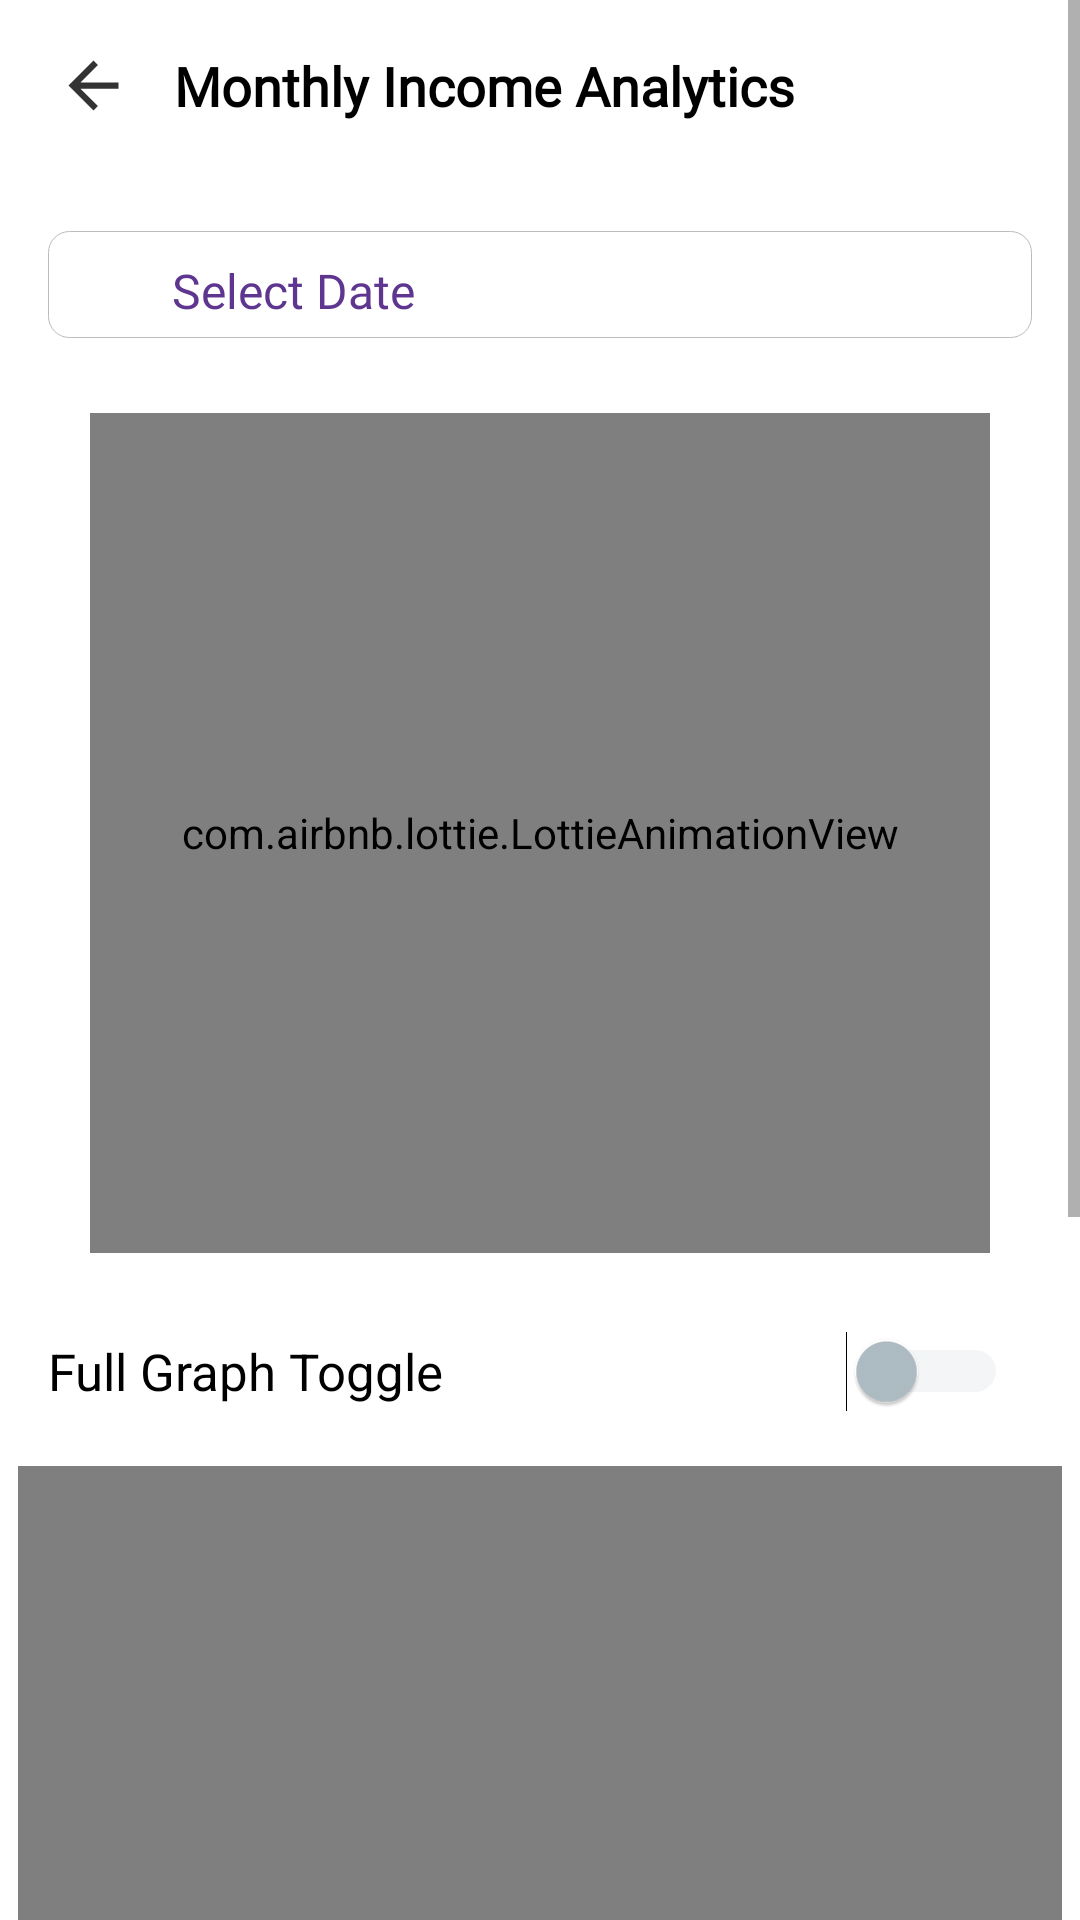

Layout XML and referenced resources for this Android screen:
<!-- AndroidManifest.xml: application theme Theme.HisaabCalculator -->
<!-- res/layout/fragment_monthly_income.xml -->
<?xml version="1.0" encoding="utf-8"?>
<RelativeLayout xmlns:android="http://schemas.android.com/apk/res/android"
    xmlns:app="http://schemas.android.com/apk/res-auto"
    xmlns:tools="http://schemas.android.com/tools"
    android:id="@+id/monthlyIncomeRootLayout"
    android:layout_width="match_parent"
    xmlns:ads="http://schemas.android.com/apk/res-auto"
    android:layout_height="match_parent"
    android:fillViewport="true"
    android:background="@android:color/white"
    tools:context=".MonthlyIncomeFragment">



    <ScrollView
        android:id="@+id/monthlyIncomeScrollView"
        android:layout_width="match_parent"
        android:layout_height="match_parent">

        <LinearLayout
            android:id="@+id/monthlyIncomeMainLayout"
            android:layout_width="match_parent"
            android:layout_height="wrap_content"
            android:orientation="vertical">

            
            <LinearLayout
                android:id="@+id/monthlyIncomeHeaderLayout"
                android:layout_width="wrap_content"
                android:layout_height="wrap_content"
                android:orientation="horizontal"
                android:layout_gravity="center_vertical"
                android:gravity="center_vertical"
                android:layout_margin="16dp">

                <ImageView
                    android:id="@+id/monthlyincome_back"
                    android:layout_width="30dp"
                    android:layout_height="@dimen/back_height"
                    android:layout_alignParentStart="true"
                    android:layout_centerVertical="true"
                    android:layout_gravity="center"
                    android:layout_marginEnd="12dp"
                    android:src="@drawable/back"
                    app:tint="@color/black" />

                <TextView
                    android:id="@+id/tvMonthlyTitle"
                    android:layout_width="wrap_content"
                    android:layout_height="wrap_content"
                    android:text="Monthly Income Analytics"
                    android:textStyle="bold"
                    android:fontFamily="@font/days_one"
                    android:textSize="18sp"
                    android:textColor="@android:color/black" />
            </LinearLayout>

            
            <LinearLayout
                android:id="@+id/display_selection_layout"
                android:layout_width="match_parent"
                android:layout_height="wrap_content"
                android:padding="6dp"
                android:layout_marginTop="20dp"
                android:layout_marginBottom="15dp"
                android:layout_marginEnd="16dp"
                android:layout_marginStart="16dp"
                android:background="@drawable/border6"
                android:layout_gravity="center"
                android:gravity="center"
                android:weightSum="2"
                android:orientation="horizontal">

                <TextView
                    android:id="@+id/tvSelectDateLabel"
                    android:layout_width="0dp"
                    android:layout_height="wrap_content"
                    android:layout_weight="1"
                    android:text="Select Date"
                    android:textColor="@color/primarylight"
                    android:layout_gravity="center"
                    android:gravity="center"
                    android:layout_marginEnd="3dp"
                    android:layout_marginTop="2dp"
                    android:textSize="16sp"
                    android:fontFamily="@font/poppins_medium" />

                <Spinner
                    android:id="@+id/monthlyIncomeSpinnerYear"
                    android:layout_width="0dp"
                    android:layout_weight="1"
                    android:layout_height="wrap_content"
                    android:layout_marginEnd="10dp"
                    android:popupBackground="@color/white"
                    android:gravity="center_vertical"
                    android:background="@drawable/border6" />
            </LinearLayout>

            <com.airbnb.lottie.LottieAnimationView
                android:id="@+id/nodata_monthlyanalyticsincome"
                android:layout_width="300dp"
                android:layout_height="280dp"
                android:layout_centerHorizontal="true"
                android:layout_centerVertical="true"
                android:layout_gravity="center"
                android:layout_marginTop="10dp"
                android:layout_marginBottom="8dp"
                android:tint="@color/primarydark"
                app:lottie_autoPlay="true"
                app:lottie_loop="true"
                app:lottie_rawRes="@raw/nodata" />
            <LinearLayout
                android:id="@+id/linegraphlayout_income2"
                android:layout_width="match_parent"
                android:layout_height="wrap_content"
                android:layout_gravity="center_horizontal"
                android:orientation="vertical"
                android:layout_marginTop="10dp"
                android:clipToOutline="true">

                
                <LinearLayout
                    android:id="@+id/fullGraphToggleLayout"
                    android:layout_width="match_parent"
                    android:layout_height="wrap_content"
                    android:layout_marginStart="16dp"
                    android:layout_marginEnd="16dp"
                    android:layout_marginBottom="10dp"
                    android:gravity="end|center_vertical">

                    <TextView
                        android:id="@+id/tvFullGraphToggleLabel"
                        android:layout_width="0dp"
                        android:layout_height="wrap_content"
                        android:layout_weight="2"
                        android:text="Full Graph Toggle"
                        android:textColor="@android:color/black"
                        android:textSize="17sp" />

                    <Switch
                        android:id="@+id/switchFullGraphMonthlyIncome"
                        android:layout_width="wrap_content"
                        android:layout_height="wrap_content"
                        android:layout_margin="8dp"
                        android:thumbTint="@color/switch_thumb_color"
                        android:trackTint="@color/switch_track_color" />
                </LinearLayout>

                <com.github.mikephil.charting.charts.LineChart
                    android:id="@+id/lineChartMonthlyIncome"
                    android:layout_width="match_parent"
                    android:layout_marginBottom="10dp"
                    android:layout_marginEnd="6dp"
                    android:layout_marginStart="6dp"
                    android:layout_height="400dp" />

                <com.google.android.gms.ads.AdView
                    android:id="@+id/adViewincome_monthlyad"
                    android:layout_width="match_parent"
                    android:layout_height="wrap_content"
                    android:layout_gravity="bottom"
                    ads:adSize="BANNER"
                    ads:adUnitId="@string/bannerid" />
                <RelativeLayout
                    android:id="@+id/totalIncomeCard"
                    android:padding="16dp"
                    android:layout_width="match_parent"
                    android:layout_marginTop="10dp"
                    android:layout_marginBottom="30dp"
                    android:layout_marginStart="16dp"
                    android:layout_marginEnd="16dp"
                    android:background="@drawable/border2"
                    android:layout_height="wrap_content">

                    <TextView
                        android:id="@+id/tvTotalMonthlyLabel"
                        android:layout_width="wrap_content"
                        android:layout_height="wrap_content"
                        android:text="Total Income"
                        android:textColor="@android:color/black"
                        android:textSize="15sp"
                        android:textStyle="bold" />

                    <TextView
                        android:id="@+id/tvTotalMonthlyIncomeValue"
                        android:layout_width="wrap_content"
                        android:layout_height="wrap_content"
                        android:text="₹ 0"
                        android:textColor="@android:color/holo_green_dark"
                        android:textSize="15sp"
                        android:textStyle="bold"
                        android:layout_alignParentEnd="true" />
                </RelativeLayout>
            </LinearLayout>
        </LinearLayout>
    </ScrollView>
</RelativeLayout>
<!-- resources referenced by this layout -->
<resources>
  <color name="black">#FF000000</color>
  <color name="primarydark">#5A4780</color>
  <color name="primarylight">#5E368F</color>
  <color name="white">#FFFFFFFF</color>
  <dimen name="back_height">25dp</dimen>
  <!-- drawable back (drawable-anydpi) -->
  <vector xmlns:android="http://schemas.android.com/apk/res/android"
      android:width="24dp"
      android:height="24dp"
      android:viewportWidth="24"
      android:viewportHeight="24"
      android:tint="#FFFFFF"
      android:alpha="0.8"
      android:autoMirrored="true">
    <path
        android:fillColor="@android:color/white"
        android:pathData="M20,11H7.83l5.59,-5.59L12,4l-8,8 8,8 1.41,-1.41L7.83,13H20v-2z"/>
  </vector>
  <!-- drawable border2 (drawable) -->
  <?xml version="1.0" encoding="utf-8"?>
  
  <shape xmlns:android="http://schemas.android.com/apk/res/android" android:shape="rectangle">
      <stroke
          android:color="#BCBBBB"
          android:width="0.08dp"
          />
      <solid android:color="@color/white"
          />
      <corners
          android:radius="12dp"
          />
  
  </shape>
  <!-- drawable border6 (drawable) -->
  <?xml version="1.0" encoding="utf-8"?>
  
  <shape xmlns:android="http://schemas.android.com/apk/res/android" android:shape="rectangle">
      <stroke
          android:color="#BCBBBB"
          android:width="0.08dp"
          />
  <solid android:color="@color/white"
      />
      <corners
          android:radius="7dp"
          />
  
  </shape>
  <string name="bannerid">ca-app-pub-6363323342247820/3625494200</string>
  <style name="Theme.HisaabCalculator" parent="Theme.MaterialComponents.DayNight.NoActionBar">
          
          <item name="colorPrimary">@color/primarylight</item>
          <item name="android:itemBackground">#2B2A2A</item>
          <item name="android:textColor">@color/white</item>
          <item name="android:insetTop">0dp</item>
          <item name="popupMenuBackground">@color/white</item>
          <item name="android:insetBottom">0dp</item>
          <item name="colorPrimaryVariant">@color/purple_700</item>
          <item name="colorOnPrimary">@color/white</item>
          
          <item name="colorSecondary">@color/itemdark</item>
          <item name="colorSecondaryVariant">@color/teal_700</item>
          <item name="colorOnSecondary">@color/black</item>
          <item name="android:fitsSystemWindows">true</item>
          <item name="android:windowFullscreen">false</item>
          
          <item name="android:statusBarColor" tools:targetApi="l">@color/primarylight</item>
          
      </style>
  <color name="purple_700">#E4E4E4</color>
  <color name="itemdark">#FF03DAC5</color>
  <color name="teal_700">#FF018786</color>
</resources>
